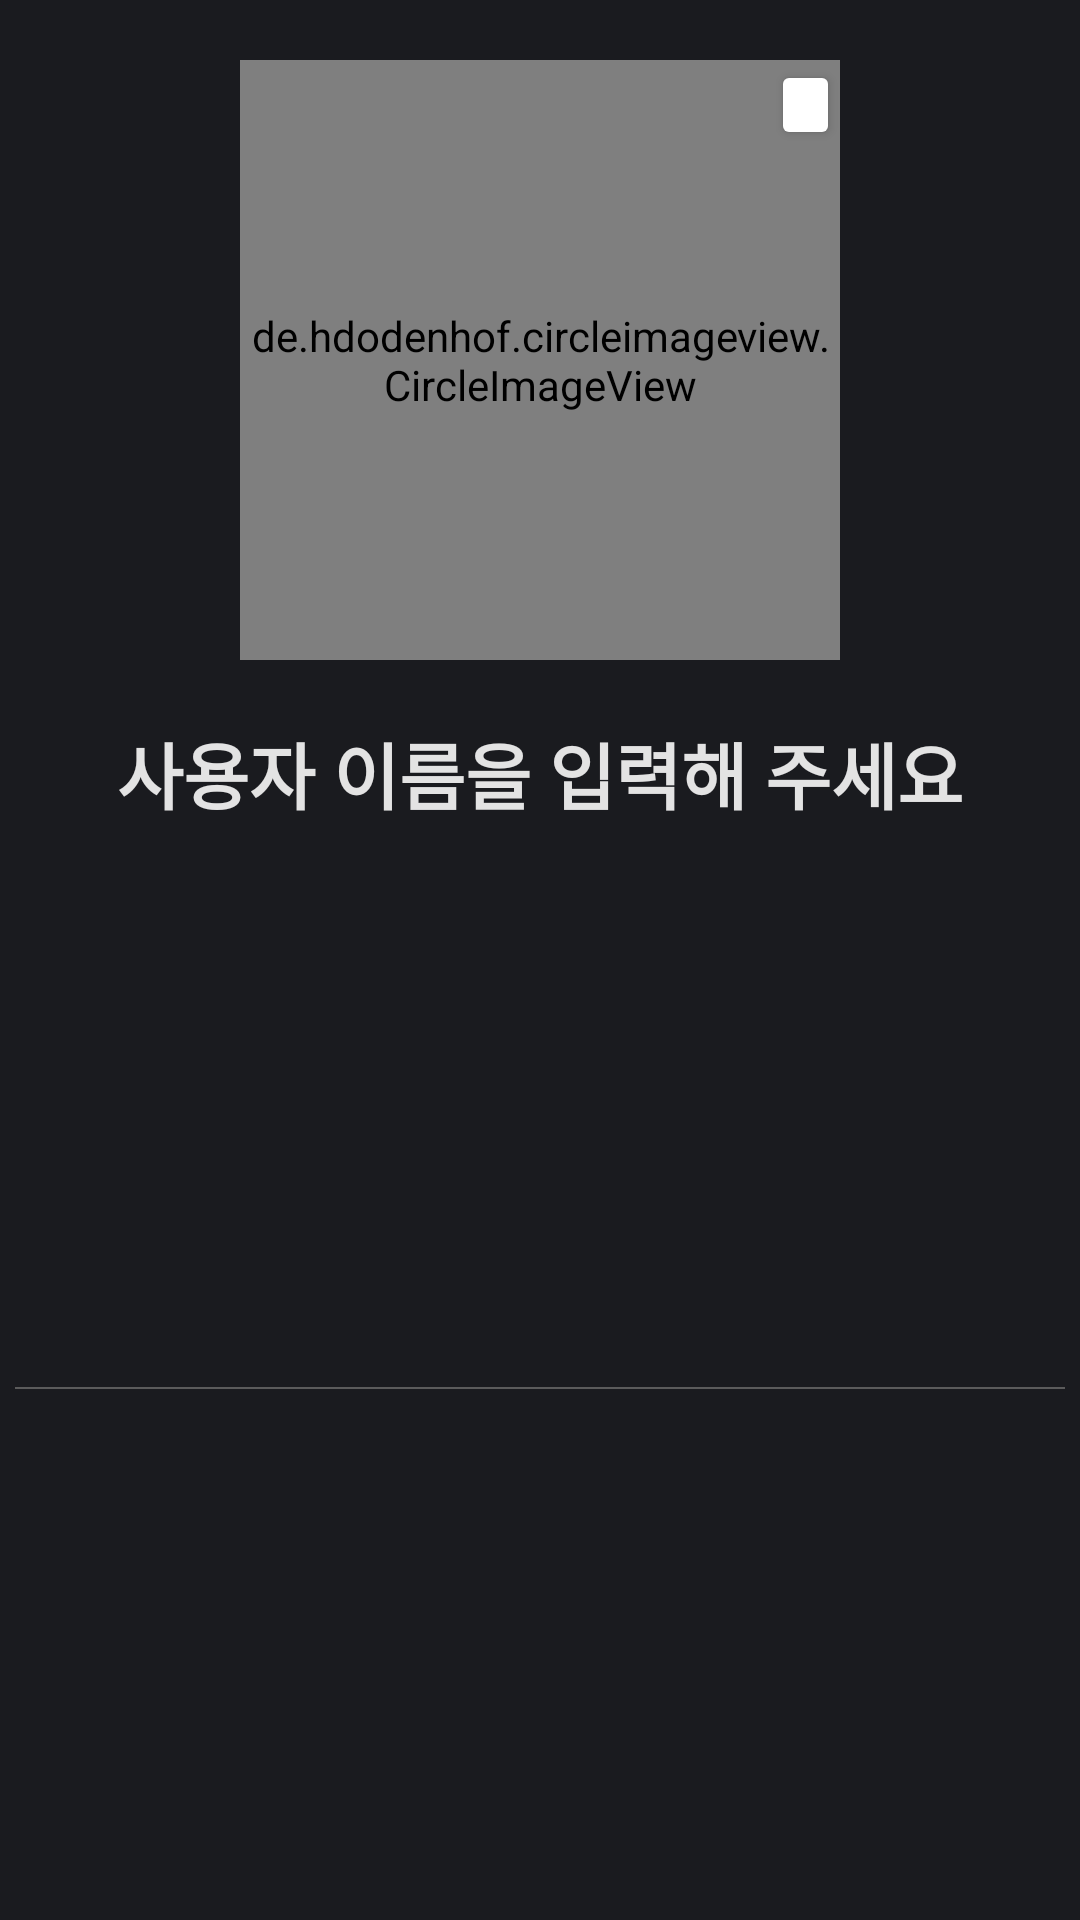

Reconstruct the res/layout file that produces this screen, plus the resources it refers to.
<!-- AndroidManifest.xml: application theme Theme.Meohaji -->
<!-- res/layout/layout_my_profile.xml -->
<?xml version="1.0" encoding="utf-8"?>
<androidx.constraintlayout.widget.ConstraintLayout xmlns:android="http://schemas.android.com/apk/res/android"
    xmlns:app="http://schemas.android.com/apk/res-auto"
    android:layout_width="match_parent"
    android:layout_height="wrap_content"
    android:background="@color/black_background">

    <de.hdodenhof.circleimageview.CircleImageView
        android:id="@+id/civ_my_page_profile"
        android:layout_width="200dp"
        android:layout_height="200dp"

        android:layout_marginTop="20dp"
        app:civ_border_color="#EFEFEF"
        app:civ_border_width="1dp"
        app:civ_circle_background_color="@color/white"
        app:layout_constraintEnd_toEndOf="parent"
        app:layout_constraintStart_toStartOf="parent"
        app:layout_constraintTop_toTopOf="parent" />

    <Button
        android:id="@+id/btn_my_page_editName"
        android:layout_width="23dp"
        android:layout_height="30dp"
        android:backgroundTint="@color/white"
        app:layout_constraintEnd_toEndOf="@id/civ_my_page_profile"
        app:layout_constraintTop_toTopOf="@id/civ_my_page_profile" />

    <TextView
        android:id="@+id/tv_my_page_name"
        android:layout_width="wrap_content"
        android:layout_height="wrap_content"
        android:layout_marginTop="20dp"
        android:gravity="center"
        android:hint="사용자 이름을 입력해 주세요"
        android:textColorHint="#E3E3E3"
        android:textSize="24sp"
        android:textStyle="bold"
        app:layout_constraintEnd_toEndOf="parent"
        app:layout_constraintStart_toStartOf="parent"
        app:layout_constraintTop_toBottomOf="@id/civ_my_page_profile" />

    <com.google.android.material.divider.MaterialDivider
        android:layout_width="match_parent"
        android:layout_height="0.5dp"
        android:layout_marginHorizontal="5dp"
        android:layout_marginTop="15dp"
        android:layout_marginBottom="5dp"
        app:dividerColor="#5B5B5B"
        app:layout_constraintBottom_toBottomOf="parent"
        app:layout_constraintTop_toBottomOf="@id/tv_my_page_name" />
</androidx.constraintlayout.widget.ConstraintLayout>
<!-- resources referenced by this layout -->
<resources>
  <color name="black_background">#1A1B1F</color>
  <color name="white">#FFFFFF</color>
  <style name="Theme.Meohaji" parent="Base.Theme.Meohaji" />
  <style name="Base.Theme.Meohaji" parent="Theme.Material3.DayNight.NoActionBar">
          
          <item name="colorPrimary">#1A1B1F</item>
          <item name="android:textColor">@color/white</item>
          <item name="android:windowIsTranslucent">true</item>
      </style>
</resources>
